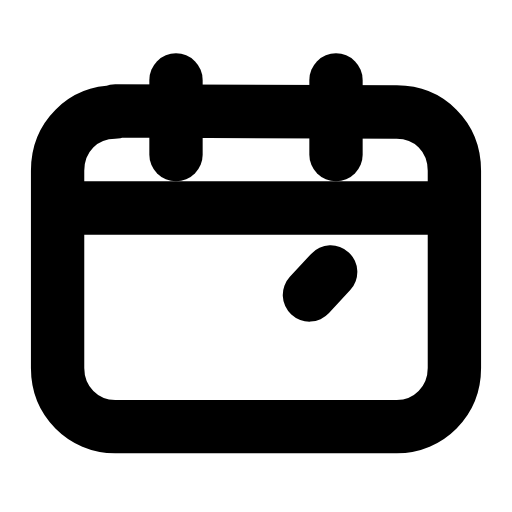
t = 0.00 s
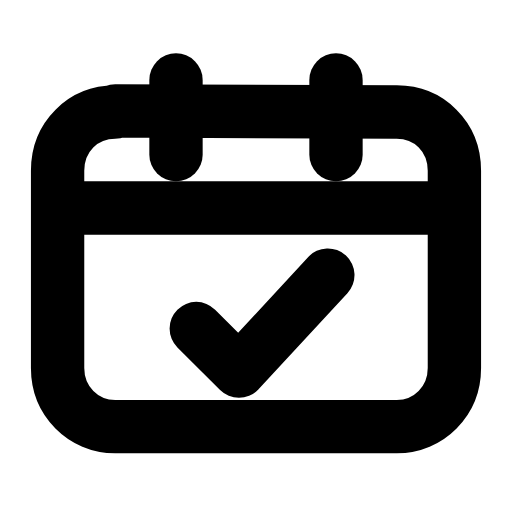
t = 0.30 s
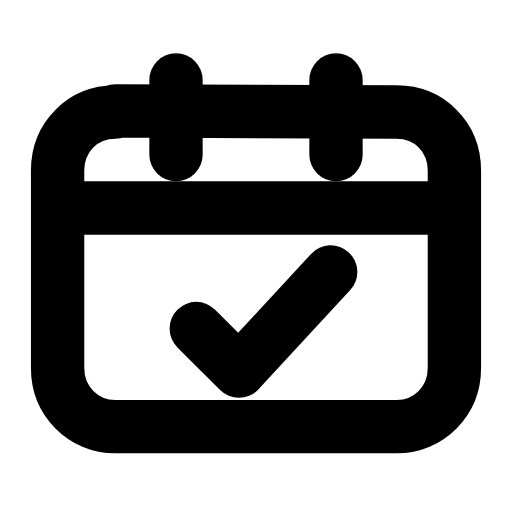
t = 0.54 s
t = 0.78 s: frame unchanged from t = 0.54 s, image omitted
t = 1.08 s: frame unchanged from t = 0.54 s, image omitted
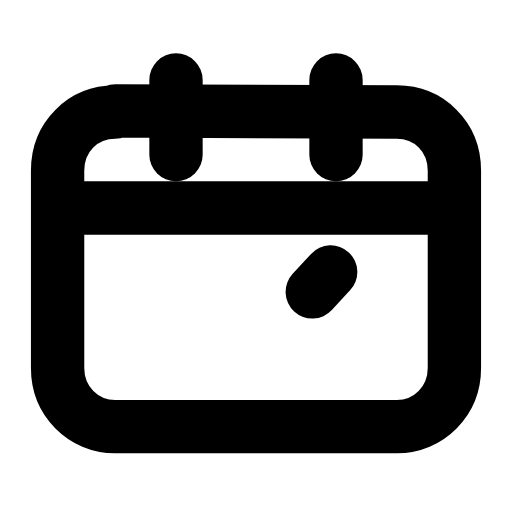
t = 1.33 s

The animated SVG that drew these frames (rendered in a browser with its animation timeline set to each time). Animation: 1 SMIL element (animate=1); one cycle of 1.60 s, repeats indefinitely.

<svg xmlns="http://www.w3.org/2000/svg" width="24" height="24" viewBox="0 0 24 24" fill="none"><path stroke="currentColor" stroke-width="2.5" stroke-linecap="round" stroke-linejoin="round" fill="none" d="M5.4 5.2L18.6 5.25C20.1 5.25 21.3 6.4 21.3 8L21.3 17.25C21.3 18.8 20.1 20 18.6 20L5.4 20C3.9 20 2.7 18.8 2.7 17.25L2.7 8C2.7 6.4 3.9 5.25 5.4 5.25Z"></path><line stroke="currentColor" stroke-width="2.5" stroke-linecap="round" stroke-linejoin="round" fill="none" x1="8.25" y1="3.75" x2="8.25" y2="7.25"></line><line stroke="currentColor" stroke-width="2.5" stroke-linecap="round" stroke-linejoin="round" fill="none" x1="15.75" y1="3.75" x2="15.75" y2="7.25"></line><line stroke="currentColor" stroke-width="2.5" stroke-linecap="round" stroke-linejoin="round" fill="none" x1="2.75" y1="9.75" x2="21.25" y2="9.75"></line><path stroke="currentColor" stroke-width="2.5" stroke-linecap="round" stroke-linejoin="round" fill="none" d="M9.2 15.4L11.2 17.4L15.5 12.75" pathLength="1" stroke-dasharray="1"><animate attributeName="stroke-dashoffset" values="9.16;9.16;0;0;0;0;9.16;9.16;9.16" keyTimes="0;0.0675;0.225;0.45;0.6;0.75;0.855;0.9;1" dur="1.6s" repeatCount="indefinite" calcMode="spline" keySplines="0.16 1 0.3 1;0.16 1 0.3 1;0.16 1 0.3 1;0.16 1 0.3 1;0.16 1 0.3 1;0.16 1 0.3 1;0.16 1 0.3 1;0.16 1 0.3 1"/></path></svg>
